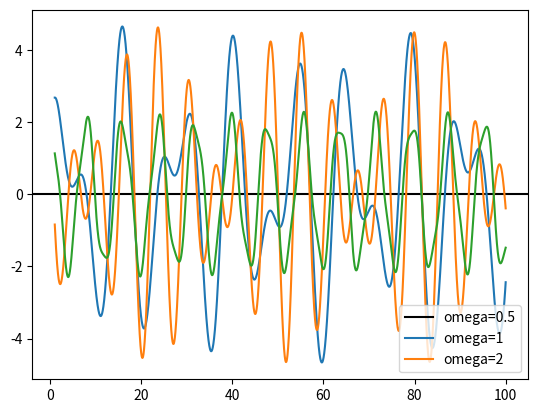

The matplotlib source for this figure:
import matplotlib.pyplot as plt
import numpy as np
import cmath as cm

# Definiujemy funkcje
def xt(t, d, omega):
  w2=5/8
  o = omega
  c1 = 1
  c2 = 1
  
  return np.exp(t*(-d-cm.sqrt(d**2-w2))) * c1 + np.exp(t*(-d+cm.sqrt(d**2-w2))) * c2 + (2*d*o*np.cos(o*t)+o**2*np.sin(o*t)-w2*np.sin(o*t))/((2*d**2+o**2-w2+2*d*cm.sqrt(d**2-w2))*(-2*d**2-o**2+w2+2*d*cm.sqrt(d**2-w2)))

domain= np.linspace(1, 100, 10000)

d=0

omega1 = 0.5
omega2 = 1
omega3 = 2

fig, ax = plt.subplots()

y1 = []
y2 = []
y3 = []

for i in domain:
  y1.append(xt(i, d, omega1))
  y2.append(xt(i, d, omega2))
  y3.append(xt(i, d, omega3))
  
f = plt.figure()
f.set_figwidth(400)
f.set_figheight(100)

ax.axhline(y=0, color='k')
ax.plot(domain, y1)
ax.plot(domain, y2)
ax.plot(domain, y3)

ax.legend(['omega=0.5', 'omega=1', 'omega=2'], loc="lower right")

plt.show()
